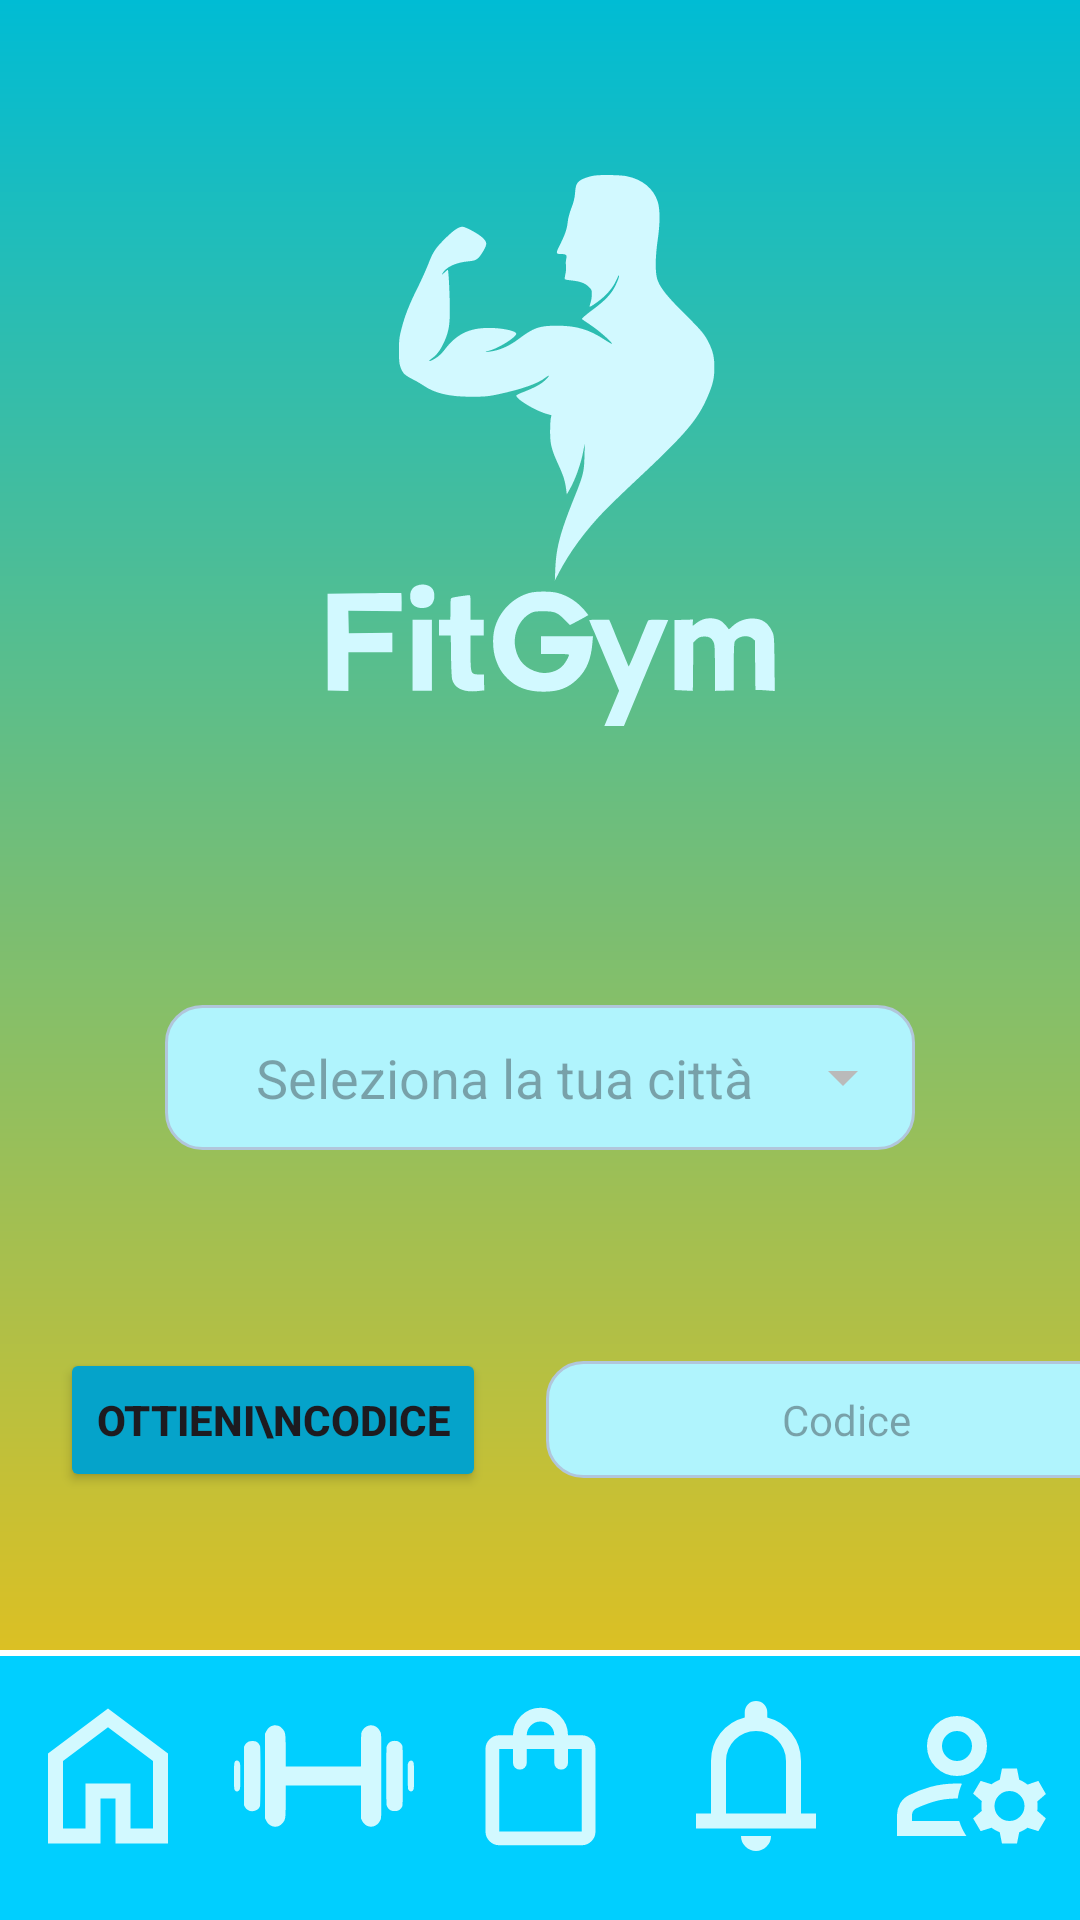

Reconstruct the res/layout file that produces this screen, plus the resources it refers to.
<!-- AndroidManifest.xml: application theme Theme.FitGym -->
<!-- res/layout/activity_main.xml -->
<?xml version="1.0" encoding="utf-8"?>
<RelativeLayout xmlns:android="http://schemas.android.com/apk/res/android"
    xmlns:tools="http://schemas.android.com/tools"
    android:id="@+id/main"
    android:layout_width="match_parent"
    android:layout_height="match_parent"
    android:background="@drawable/accesso_background"
    tools:context=".MainActivity">


    <LinearLayout
        android:layout_width="match_parent"
        android:layout_height="wrap_content"
        android:orientation="vertical"
        android:gravity="center_horizontal">

        <LinearLayout
            android:id="@+id/llTopLayout"
            android:layout_width="match_parent"
            android:layout_height="wrap_content"
            android:gravity="center"
            android:orientation="vertical">

            <ImageView
                android:layout_width="300dp"
                android:layout_height="300dp"
                android:src="@drawable/fitgymlogo" />

            <AutoCompleteTextView
                android:id="@+id/actvScegliCitta"
                android:layout_width="250dp"
                android:layout_height="wrap_content"
                android:layout_marginTop="35dp"
                android:gravity="center"
                android:hint="Seleziona la tua città"
                android:background="@drawable/bordi_tondi_sfondo"
                android:padding="12dp"
                android:textColor="#181818"
                android:textSize="18sp"
                android:inputType="none"
                android:focusable="false"
                android:clickable="true"
                android:drawableEnd="@drawable/icona_freccia_giu"
                android:dropDownHeight="wrap_content" />
        </LinearLayout>


        <LinearLayout
            android:id="@+id/llMidLayout"
            android:layout_width="match_parent"
            android:layout_height="wrap_content"
            android:orientation="horizontal"
            android:layout_marginTop="65dp"
            android:gravity="center_vertical">

            <Button
                android:id="@+id/btnCodice"
                android:layout_width="wrap_content"
                android:layout_height="wrap_content"
                android:layout_marginStart="20dp"
                android:layout_gravity="center"
                android:text="Ottieni\nCodice"
                android:textStyle="bold"
                android:backgroundTint="#05A3CA" />

            <TextView
                android:id="@+id/tvCodice"
                android:layout_width="200dp"
                android:layout_height="wrap_content"
                android:layout_marginStart="20dp"
                android:layout_gravity="center"
                android:gravity="center"
                android:background="@drawable/bordi_tondi_sfondo"
                android:padding="10dp"
                android:textIsSelectable="true"
                android:hint="Codice" />

            <ImageButton
                android:id="@+id/ibCopiaCodice"
                android:layout_width="50dp"
                android:layout_height="50dp"
                android:layout_marginStart="15dp"
                android:layout_gravity="center"
                android:background="@android:color/transparent"
                android:src="@drawable/icona_copia_codice" />
        </LinearLayout>
    </LinearLayout>

    <LinearLayout
        android:id="@+id/llBottomLayout"
        android:layout_width="match_parent"
        android:layout_height="90dp"
        android:layout_alignParentBottom="true"
        android:orientation="vertical"
        android:background="#00CFFF">

        <View
            android:id="@+id/vLineaSeparatrice"
            android:layout_width="match_parent"
            android:layout_height="2dp"
            android:background="#FFFFFF" />

        <LinearLayout
            android:id="@+id/navigationBar"
            android:layout_width="match_parent"
            android:layout_height="wrap_content"
            android:orientation="horizontal"
            android:gravity="center"
            android:layout_marginTop="10dp"
            android:weightSum="5">

            <ImageButton
                android:id="@+id/ibHome"
                android:layout_width="0dp"
                android:layout_height="match_parent"
                android:layout_weight="1"
                android:background="@android:color/transparent"
                android:src="@drawable/icona_home"
                android:contentDescription="Home" />

            <ImageButton
                android:id="@+id/ibCorsi"
                android:layout_width="0dp"
                android:layout_height="match_parent"
                android:layout_weight="1"
                android:background="@android:color/transparent"
                android:src="@drawable/icona_corsi"
                android:contentDescription="Corsi disponibili" />

            <ImageButton
                android:id="@+id/ibNegozio"
                android:layout_width="0dp"
                android:layout_height="match_parent"
                android:layout_weight="1"
                android:background="@android:color/transparent"
                android:src="@drawable/icona_negozio"
                android:contentDescription="Corsi disponibili" />

            <ImageButton
                android:id="@+id/ibNotifiche"
                android:layout_width="0dp"
                android:layout_height="match_parent"
                android:layout_weight="1"
                android:background="@android:color/transparent"
                android:src="@drawable/icona_notifiche"
                android:contentDescription="Notifiche" />

            <ImageButton
                android:id="@+id/ibProfilo"
                android:layout_width="0dp"
                android:layout_height="match_parent"
                android:layout_weight="1"
                android:background="@android:color/transparent"
                android:src="@drawable/icona_profilo"
                android:contentDescription="Profilo" />
        </LinearLayout>
    </LinearLayout>
</RelativeLayout>
<!-- resources referenced by this layout -->
<resources>
  <!-- drawable accesso_background (drawable) -->
  <?xml version="1.0" encoding="utf-8"?>
  <shape xmlns:android="http://schemas.android.com/apk/res/android">
  
      <gradient
          android:type="linear"
          android:angle="100"
          android:startColor="#00BCD4" android:endColor="#FFC107"
          />
  </shape>
  <!-- drawable bordi_tondi_sfondo (drawable) -->
  <?xml version="1.0" encoding="utf-8"?>
  <shape xmlns:android="http://schemas.android.com/apk/res/android">
      <solid android:color="#B0F4FD" />
      <stroke android:width="1dp" android:color="#B1C6DB" />
      <corners android:radius="12dp" />
      <padding
          android:left="8dp"
          android:top="8dp"
          android:right="8dp"
          android:bottom="8dp" />
  </shape>
  <!-- drawable icona_freccia_giu (drawable) -->
  <vector xmlns:android="http://schemas.android.com/apk/res/android" android:height="24dp" android:tint="#BABABA" android:viewportHeight="960" android:viewportWidth="960" android:width="24dp">
        
      <path android:fillColor="@android:color/white" android:pathData="M480,600L280,400L680,400L480,600Z"/>
      
  </vector>
  <!-- drawable icona_home (drawable) -->
  <vector xmlns:android="http://schemas.android.com/apk/res/android" android:height="60dp" android:tint="#D2F9FF" android:viewportHeight="960" android:viewportWidth="960" android:width="60dp">
        
      <path android:fillColor="@android:color/white" android:pathData="M240,760L360,760L360,520L600,520L600,760L720,760L720,400L480,220L240,400L240,760ZM160,840L160,360L480,120L800,360L800,840L520,840L520,600L440,600L440,840L160,840ZM480,490L480,490L480,490L480,490L480,490L480,490L480,490L480,490L480,490Z"/>
      
  </vector>
  <!-- drawable icona_negozio (drawable) -->
  <vector xmlns:android="http://schemas.android.com/apk/res/android" android:height="55dp" android:tint="#D2F9FF" android:viewportHeight="960" android:viewportWidth="960" android:width="55dp">
        
      <path android:fillColor="@android:color/white" android:pathData="M240,880Q207,880 183.5,856.5Q160,833 160,800L160,320Q160,287 183.5,263.5Q207,240 240,240L320,240L320,240Q320,174 367,127Q414,80 480,80Q546,80 593,127Q640,174 640,240L640,240L720,240Q753,240 776.5,263.5Q800,287 800,320L800,800Q800,833 776.5,856.5Q753,880 720,880L240,880ZM240,800L720,800Q720,800 720,800Q720,800 720,800L720,320Q720,320 720,320Q720,320 720,320L640,320L640,400Q640,417 628.5,428.5Q617,440 600,440Q583,440 571.5,428.5Q560,417 560,400L560,320L400,320L400,400Q400,417 388.5,428.5Q377,440 360,440Q343,440 331.5,428.5Q320,417 320,400L320,320L240,320Q240,320 240,320Q240,320 240,320L240,800Q240,800 240,800Q240,800 240,800ZM400,240L560,240L560,240Q560,207 536.5,183.5Q513,160 480,160Q447,160 423.5,183.5Q400,207 400,240ZM240,800L240,800Q240,800 240,800Q240,800 240,800L240,320Q240,320 240,320Q240,320 240,320L240,320Q240,320 240,320Q240,320 240,320L240,800Q240,800 240,800Q240,800 240,800Z"/>
      
  </vector>
  <!-- drawable icona_notifiche (drawable) -->
  <vector xmlns:android="http://schemas.android.com/apk/res/android" android:height="60dp" android:tint="#D2F9FF" android:viewportHeight="960" android:viewportWidth="960" android:width="60dp">
        
      <path android:fillColor="@android:color/white" android:pathData="M160,760L160,680L240,680L240,400Q240,317 290,252.5Q340,188 420,168L420,140Q420,115 437.5,97.5Q455,80 480,80Q505,80 522.5,97.5Q540,115 540,140L540,168Q620,188 670,252.5Q720,317 720,400L720,680L800,680L800,760L160,760ZM480,460L480,460L480,460L480,460Q480,460 480,460Q480,460 480,460Q480,460 480,460Q480,460 480,460ZM480,880Q447,880 423.5,856.5Q400,833 400,800L560,800Q560,833 536.5,856.5Q513,880 480,880ZM320,680L640,680L640,400Q640,334 593,287Q546,240 480,240Q414,240 367,287Q320,334 320,400L320,680Z"/>
      
  </vector>
  <style name="Theme.FitGym" parent="Base.Theme.FitGym" />
  <style name="Base.Theme.FitGym" parent="Theme.Material3.DayNight.NoActionBar">
          
          
      </style>
</resources>
